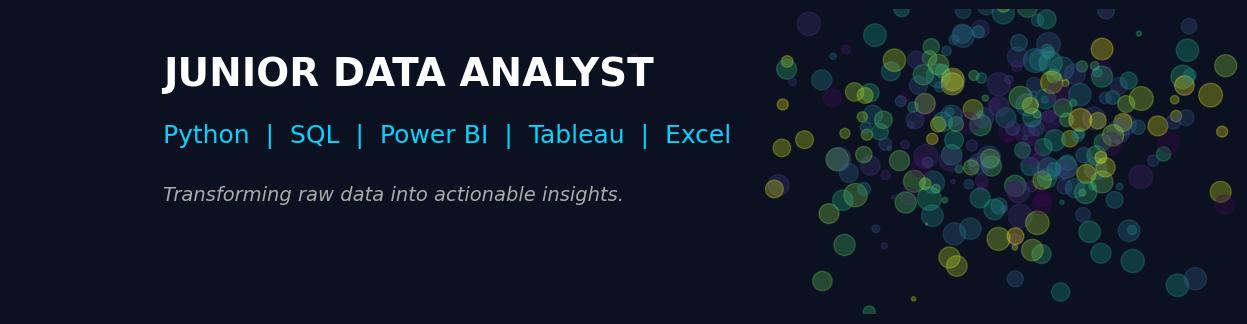

Recreate this plot in Python.
import matplotlib.pyplot as plt
import numpy as np


def create_banner():
    # 1. Nustatome matmenis
    dpi = 100
    width = 1584 / dpi
    height = 396 / dpi

    fig, ax = plt.subplots(figsize=(width, height), dpi=dpi)

    # 2. Fonas
    fig.patch.set_facecolor('#0B1120')
    ax.set_facecolor('#0B1120')

    # 3. Vizualūs elementai (Dešinėje)
    np.random.seed(42)
    x = np.random.normal(13, 1.5, 300)
    y = np.random.normal(5, 2, 300)
    colors = np.random.rand(300)
    sizes = np.random.rand(300) * 300

    ax.scatter(x, y, c=colors, s=sizes, alpha=0.3, cmap='viridis')

    # --- PAKEITIMAS ČIA ---
    # 4. Tekstas (Pastumtas stipriai į kairę: x=2.0)

    text_x = 2.0  # Buvo 4.0, dabar 2.0 - tai standartinė kairinė paraštė

    # Pagrindinė antraštė
    plt.text(text_x, 6.0, "JUNIOR DATA ANALYST",
             fontsize=28, color='white', weight='bold', fontname='Arial')

    # Įgūdžiai (Skills)
    plt.text(text_x, 4.5, "Python  |  SQL  |  Power BI  |  Tableau  |  Excel",
             fontsize=18, color='#00d4ff', weight='regular', fontname='Arial')

    # Šūkis (Tagline)
    plt.text(text_x, 3.0, "Transforming raw data into actionable insights.",
             fontsize=14, color='#aaaaaa', style='italic', fontname='Arial')

    # 5. Išvalome ašis
    ax.set_xlim(0, 16)
    ax.set_ylim(0, 8)
    ax.axis('off')

    # 6. Išsaugome
    plt.savefig('linkedin_banner_far_left.png', bbox_inches='tight', pad_inches=0, facecolor='#0B1120')
    plt.show()
    print("Baneris išsaugotas kaip 'linkedin_banner_far_left.png'")


create_banner()